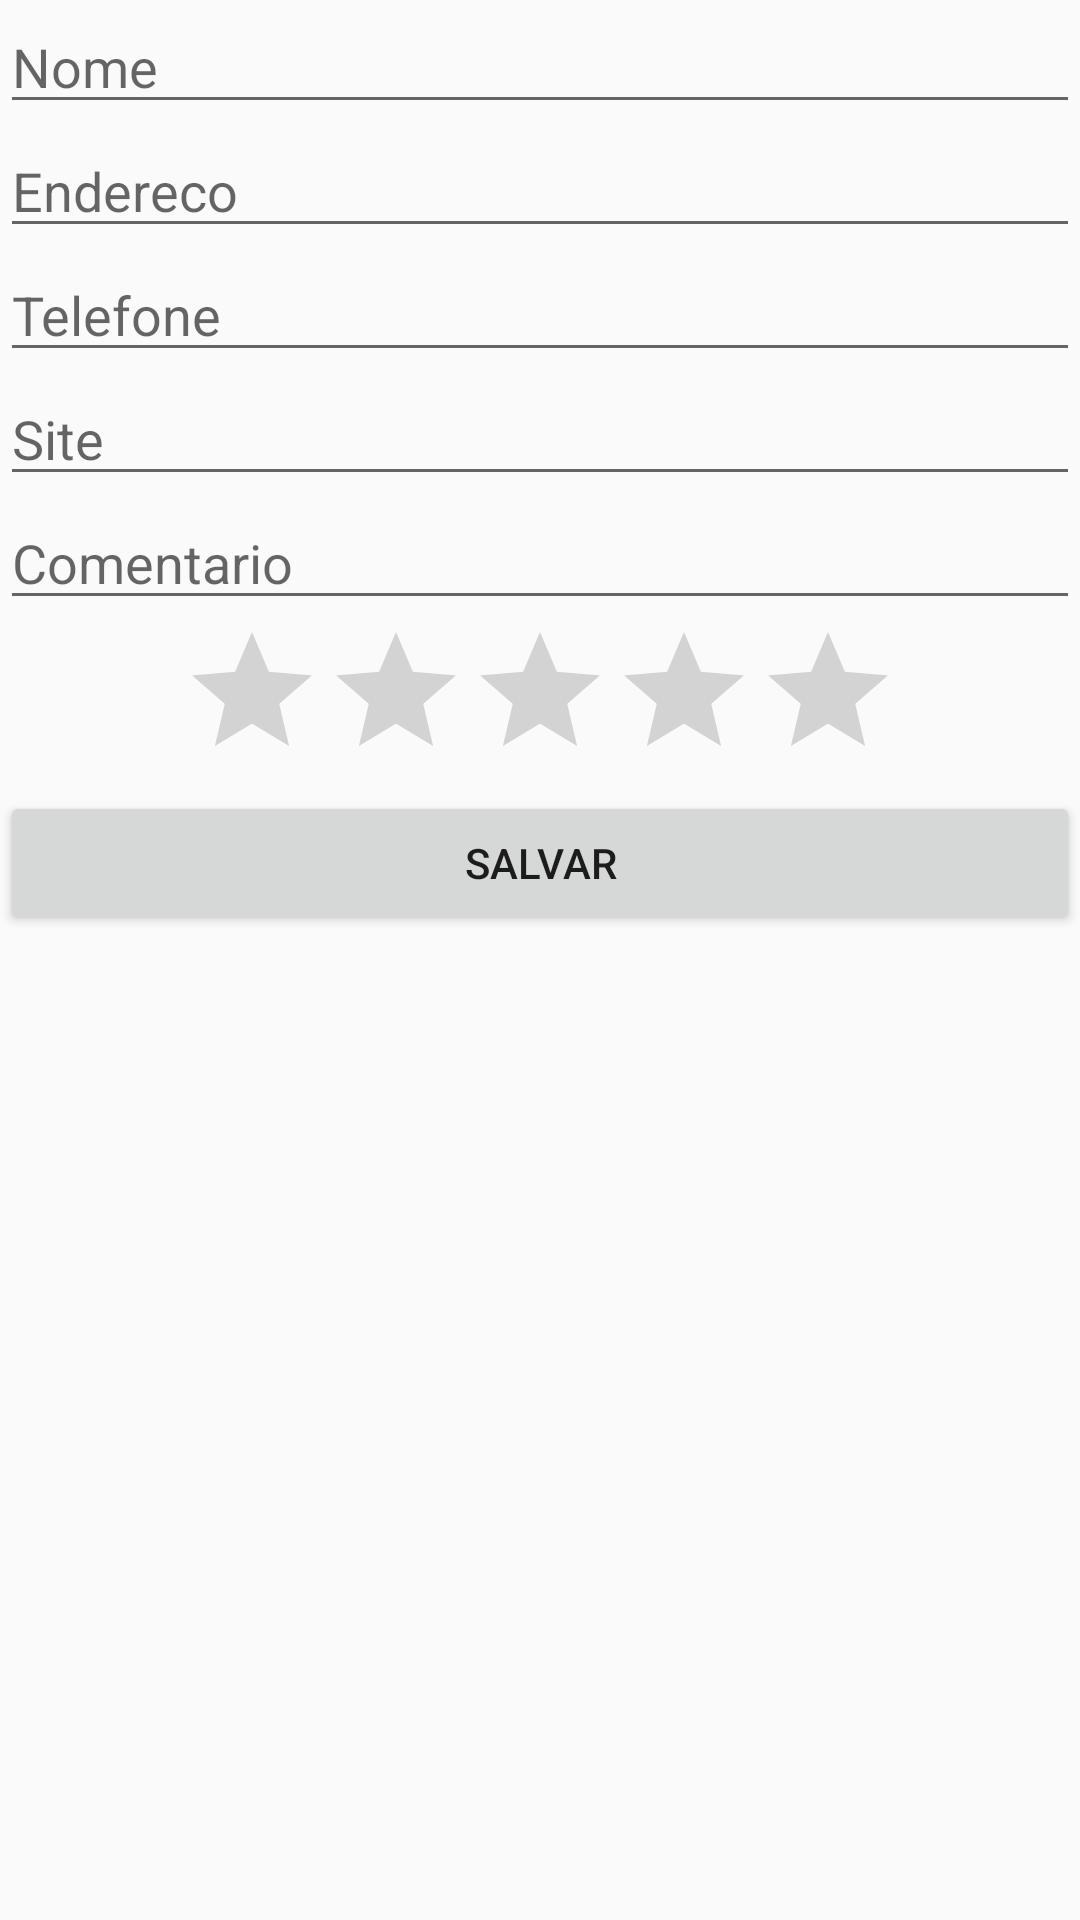

Reconstruct the res/layout file that produces this screen, plus the resources it refers to.
<!-- AndroidManifest.xml: application theme AppTheme -->
<!-- res/layout/content_fomulario.xml -->
<?xml version="1.0" encoding="utf-8"?>
<ScrollView
        xmlns:android="http://schemas.android.com/apk/res/android"
        xmlns:app="http://schemas.android.com/apk/res-auto"
        xmlns:tools="http://schemas.android.com/tools"
        android:layout_width="match_parent"
        android:layout_height="match_parent"
        app:layout_behavior="@string/appbar_scrolling_view_behavior"
        tools:context=".FomularioActivity"
        tools:showIn="@layout/activity_fomulario">

        <LinearLayout
                xmlns:android="http://schemas.android.com/apk/res/android"
                android:layout_width="match_parent"
                android:layout_height="match_parent"
                android:orientation="vertical">

                <EditText
                    android:hint="Nome"
                    android:layout_width = "match_parent"
                    android:layout_height="wrap_content"
                    android:id="@+id/formulario_nome"/>

                <EditText
                    android:hint = "Endereco"
                    android:layout_width = "match_parent"
                    android:layout_height="wrap_content"
                    android:id="@+id/formulario_endereco"/>

                <EditText
                    android:hint = "Telefone"
                    android:layout_width = "match_parent"
                    android:layout_height="wrap_content"
                    android:id="@+id/formulario_telefone"/>

                <EditText
                    android:hint = "Site"
                    android:layout_width = "match_parent"
                    android:layout_height="wrap_content"
                    android:id="@+id/formulario_site"/>
                <EditText
                        android:hint = "Comentario"
                        android:layout_width = "match_parent"
                        android:layout_height="wrap_content"
                        android:id="@+id/formulario_comentario"/>

                <RatingBar
                    android:layout_width = "wrap_content"
                    android:layout_height="wrap_content"
                    android:numStars="5"
                    android:max="10"
                    android:layout_gravity="center"
                    android:id="@+id/formulario_nota"/>

                <Button android:layout_width="match_parent" android:layout_height="wrap_content"
                        android:text="SALVAR"
                        android:id="@+id/formulario_btSalvar"
                />
        </LinearLayout>
</ScrollView>
<!-- res/layout/activity_fomulario.xml (included above) -->
<?xml version="1.0" encoding="utf-8"?>
<android.support.design.widget.CoordinatorLayout
        xmlns:android="http://schemas.android.com/apk/res/android"
        xmlns:app="http://schemas.android.com/apk/res-auto"
        xmlns:tools="http://schemas.android.com/tools"
        android:layout_width="match_parent"
        android:layout_height="match_parent"
        tools:context=".FomularioActivity">

    <android.support.design.widget.AppBarLayout
            android:layout_height="wrap_content"
            android:layout_width="match_parent"
            android:theme="@style/AppTheme.AppBarOverlay">

        <android.support.v7.widget.Toolbar
                android:id="@+id/toolbar"
                android:layout_width="match_parent"
                android:layout_height="?attr/actionBarSize"
                android:background="@color/colorPrimary"
                app:popupTheme="@style/AppTheme.PopupOverlay"/>

    </android.support.design.widget.AppBarLayout>

    <include layout="@layout/content_fomulario"/>

</android.support.design.widget.CoordinatorLayout>
<!-- resources referenced by this layout -->
<resources>
  <color name="colorPrimary">#44440177</color>
  <style name="AppTheme.AppBarOverlay" parent="ThemeOverlay.AppCompat.Dark.ActionBar" />
  <style name="AppTheme.PopupOverlay" parent="ThemeOverlay.AppCompat.Light" />
  <style name="AppTheme" parent="Theme.AppCompat.Light.DarkActionBar">
          
          <item name="colorPrimary">@color/colorPrimary</item>
          <item name="colorPrimaryDark">#440144</item>
          <item name="colorAccent">@color/colorAccent</item>
      </style>
  <color name="colorAccent">#D81B60</color>
</resources>
